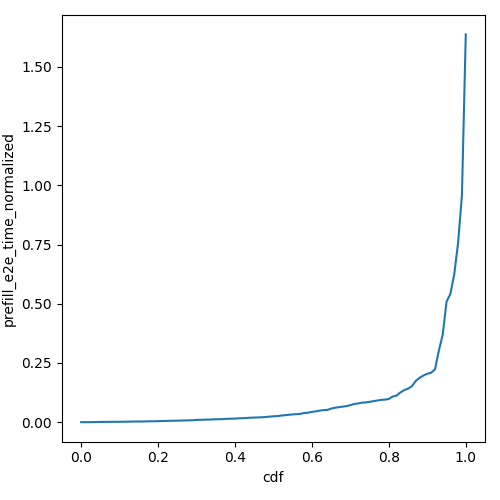

The table this chart was drawn from, first rows:
cdf, prefill_e2e_time_normalized
0.0, 5.192955601388918e-05
0.01, 0.0001083
0.02, 0.0001648
0.03, 0.0003703
0.04, 0.0007606
0.05, 0.001055
0.06, 0.001216
0.07, 0.001453
0.08, 0.001559
0.09, 0.001614
0.1, 0.001723
0.11, 0.001933
0.12, 0.002181
0.13, 0.002484
0.14, 0.00291
0.15, 0.003051
0.16, 0.003149
0.17, 0.003415
0.18, 0.003855
0.19, 0.004088
0.2, 0.004598
0.21, 0.004817
0.22, 0.005504
0.23, 0.00586
0.24, 0.006159
0.25, 0.006474
0.26, 0.007039
0.27, 0.007401
0.28, 0.007879
0.29, 0.008226
0.3, 0.009679
0.31, 0.0101
0.32, 0.01067
0.33, 0.01117
0.34, 0.01149
0.35, 0.01247
0.36, 0.01254
0.37, 0.01322
0.38, 0.01422
0.39, 0.01482
0.4, 0.01525
0.41, 0.01644
0.42, 0.01681
0.43, 0.0179
0.44, 0.01892
0.45, 0.01963
0.46, 0.02012
0.47, 0.02078
0.48, 0.02202
0.49, 0.0235
0.5, 0.02496
0.51, 0.02562
0.52, 0.02795
0.53, 0.0295
0.54, 0.03123
0.55, 0.03294
0.56, 0.03386
0.57, 0.03507
0.58, 0.03902
0.59, 0.04015
... 41 more rows
